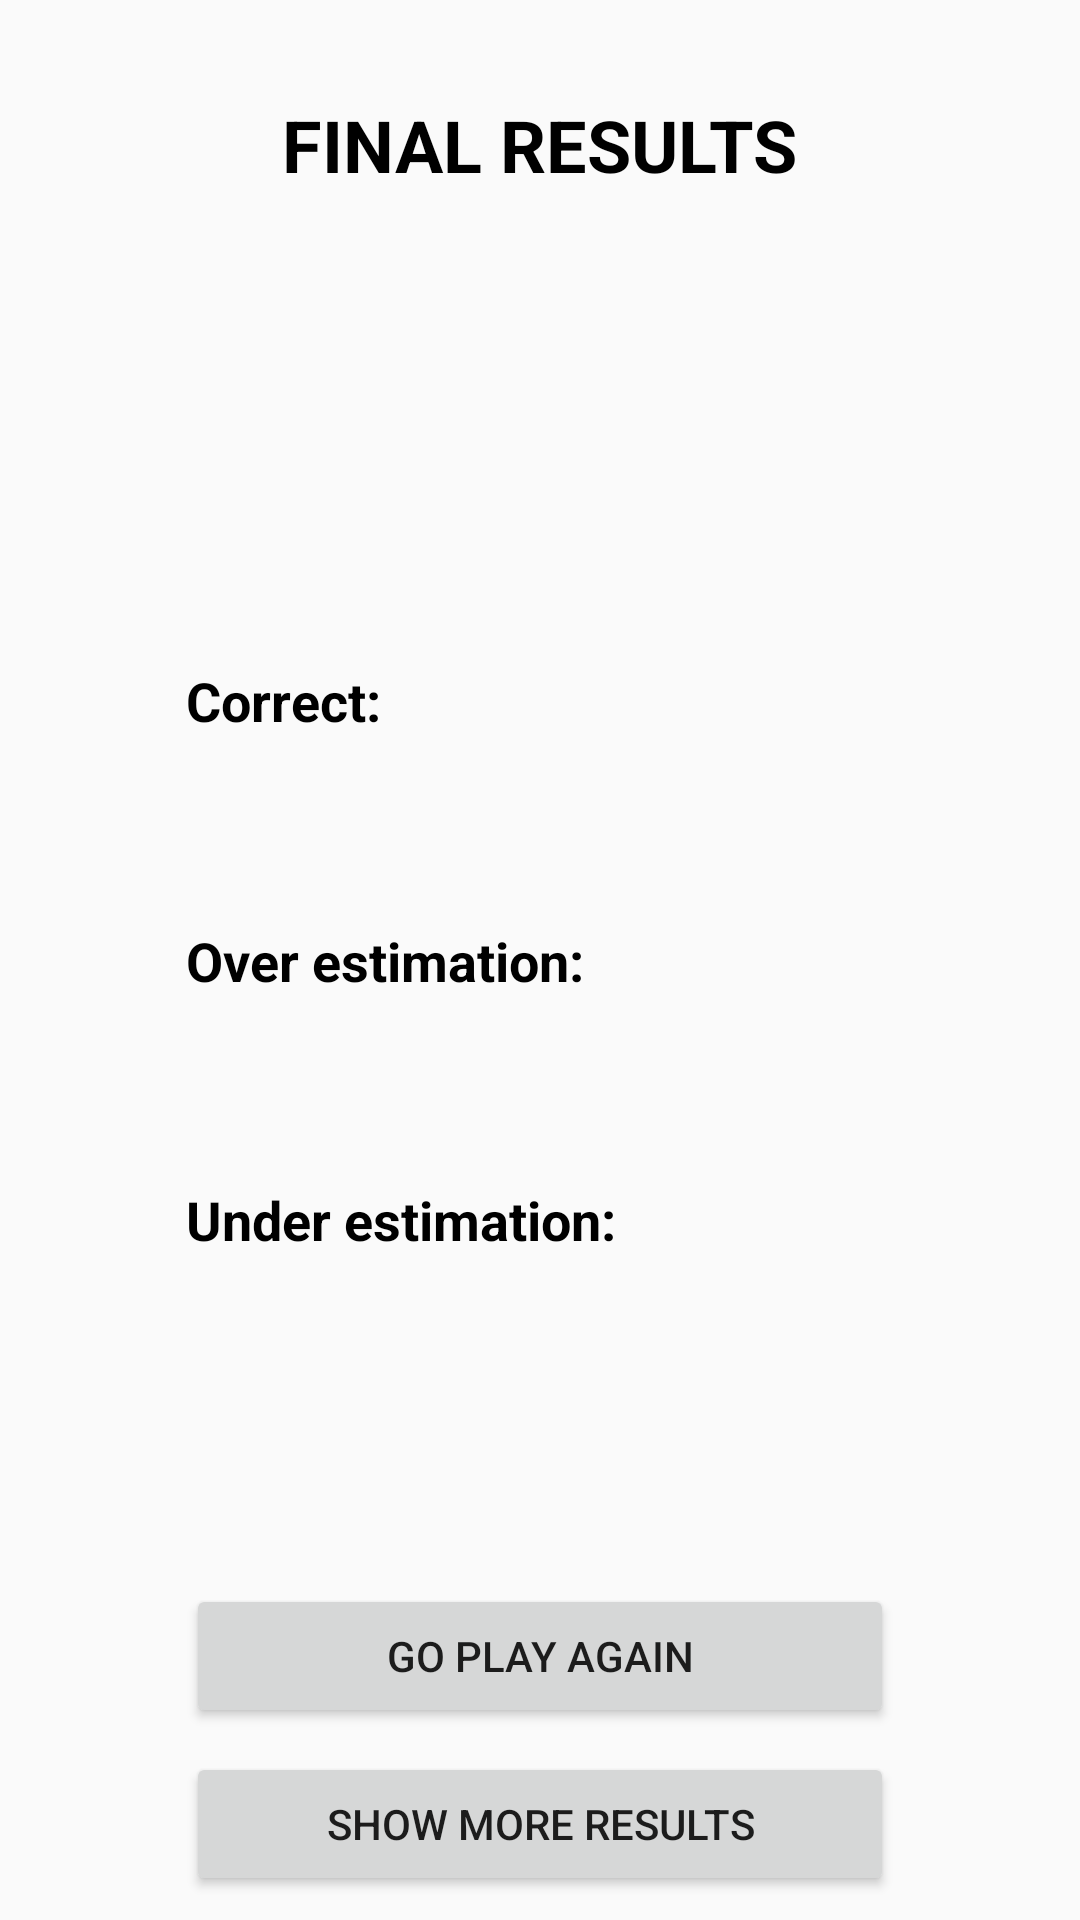

Reconstruct the res/layout file that produces this screen, plus the resources it refers to.
<!-- AndroidManifest.xml: application theme Theme.AppCompat.Light.NoActionBar -->
<!-- res/layout/activity_final.xml -->
<?xml version="1.0" encoding="utf-8"?>
<android.support.constraint.ConstraintLayout xmlns:android="http://schemas.android.com/apk/res/android"
    xmlns:app="http://schemas.android.com/apk/res-auto"
    xmlns:tools="http://schemas.android.com/tools"
    android:layout_width="match_parent"
    android:layout_height="match_parent">

    <TextView
        android:id="@+id/final_title"
        android:layout_width="wrap_content"
        android:layout_height="wrap_content"
        android:layout_marginEnd="8dp"
        android:layout_marginStart="8dp"
        android:layout_marginTop="32dp"
        android:text="@string/final_title"
        android:textColor="@android:color/black"
        android:textSize="24sp"
        android:textStyle="bold"
        app:layout_constraintEnd_toStartOf="@+id/guideVerticalRight"
        app:layout_constraintStart_toStartOf="@+id/guideVerticalLeft"
        app:layout_constraintTop_toTopOf="parent" />

    <android.support.constraint.Guideline
        android:id="@+id/finalGuideH1"
        android:layout_width="wrap_content"
        android:layout_height="wrap_content"
        android:orientation="horizontal"
        app:layout_constraintGuide_percent="0.3333" />

    <TextView
        android:id="@+id/result_total"
        android:layout_width="wrap_content"
        android:layout_height="wrap_content"
        android:layout_marginStart="8dp"
        android:layout_marginTop="8dp"
        android:text="@string/result_correct"
        android:textColor="@android:color/black"
        android:textSize="18sp"
        android:textStyle="bold"
        app:layout_constraintStart_toStartOf="@+id/guideVerticalLeft"
        app:layout_constraintTop_toTopOf="@+id/finalGuideH1" />

    <TextView
        android:id="@+id/correctValue"
        android:layout_width="wrap_content"
        android:layout_height="wrap_content"
        android:layout_marginEnd="8dp"
        android:layout_marginTop="8dp"
        android:textColor="@android:color/black"
        android:textSize="20sp"
        android:textStyle="bold"
        app:layout_constraintEnd_toStartOf="@+id/guideVerticalRight"
        app:layout_constraintTop_toTopOf="@+id/finalGuideH1" />

    <TextView
        android:id="@+id/result_over"
        android:layout_width="wrap_content"
        android:layout_height="wrap_content"
        android:layout_marginBottom="8dp"
        android:layout_marginStart="8dp"
        android:layout_marginTop="8dp"
        android:text="@string/result_overestimation"
        android:textColor="@android:color/black"
        android:textSize="18sp"
        android:textStyle="bold"
        app:layout_constraintBottom_toTopOf="@+id/result_under"
        app:layout_constraintStart_toStartOf="@+id/guideVerticalLeft"
        app:layout_constraintTop_toBottomOf="@+id/result_total" />

    <TextView
        android:id="@+id/overValue"
        android:layout_width="wrap_content"
        android:layout_height="wrap_content"
        android:layout_marginBottom="8dp"
        android:layout_marginEnd="8dp"
        android:layout_marginTop="8dp"
        android:textColor="@android:color/black"
        android:textSize="20sp"
        android:textStyle="bold"
        app:layout_constraintBottom_toTopOf="@+id/underValue"
        app:layout_constraintEnd_toStartOf="@+id/guideVerticalRight"
        app:layout_constraintTop_toBottomOf="@+id/correctValue" />

    <TextView
        android:id="@+id/result_under"
        android:layout_width="wrap_content"
        android:layout_height="wrap_content"
        android:layout_marginBottom="8dp"
        android:layout_marginStart="8dp"
        android:text="@string/result_underestimation"
        android:textColor="@android:color/black"
        android:textSize="18sp"
        android:textStyle="bold"
        app:layout_constraintBottom_toTopOf="@+id/finalGuideH2"
        app:layout_constraintStart_toStartOf="@+id/guideVerticalLeft" />

    <TextView
        android:id="@+id/underValue"
        android:layout_width="wrap_content"
        android:layout_height="wrap_content"
        android:layout_marginBottom="8dp"
        android:layout_marginEnd="8dp"
        android:textColor="@android:color/black"
        android:textSize="20sp"
        android:textStyle="bold"
        app:layout_constraintBottom_toTopOf="@+id/finalGuideH2"
        app:layout_constraintEnd_toStartOf="@+id/guideVerticalRight" />

    <android.support.constraint.Guideline
        android:id="@+id/finalGuideH2"
        android:layout_width="wrap_content"
        android:layout_height="wrap_content"
        android:orientation="horizontal"
        app:layout_constraintGuide_percent="0.6666" />

    <Button
        android:id="@+id/btnPlay"
        android:layout_width="0dp"
        android:layout_height="wrap_content"
        android:layout_marginBottom="8dp"
        android:layout_marginEnd="8dp"
        android:layout_marginStart="8dp"
        android:text="@string/final_play"
        app:layout_constraintBottom_toTopOf="@+id/btnResult"
        app:layout_constraintEnd_toStartOf="@+id/guideVerticalRight"
        app:layout_constraintStart_toStartOf="@+id/guideVerticalLeft" />

    <Button
        android:id="@+id/btnResult"
        android:layout_width="0dp"
        android:layout_height="wrap_content"
        android:layout_marginBottom="8dp"
        android:layout_marginEnd="8dp"
        android:layout_marginStart="8dp"
        android:onClick="onClickResult"
        android:text="@string/final_show"
        app:layout_constraintBottom_toBottomOf="parent"
        app:layout_constraintEnd_toStartOf="@+id/guideVerticalRight"
        app:layout_constraintStart_toStartOf="@+id/guideVerticalLeft" />

    <android.support.constraint.Guideline
        android:id="@+id/guideVerticalLeft"
        android:layout_width="wrap_content"
        android:layout_height="wrap_content"
        android:orientation="vertical"
        app:layout_constraintGuide_percent="0.15" />

    <android.support.constraint.Guideline
        android:id="@+id/guideVerticalRight"
        android:layout_width="wrap_content"
        android:layout_height="wrap_content"
        android:orientation="vertical"
        app:layout_constraintGuide_percent="0.85" />

</android.support.constraint.ConstraintLayout>
<!-- resources referenced by this layout -->
<resources>
  <string name="final_play">GO PLAY AGAIN</string>
  <string name="final_show">SHOW MORE RESULTS</string>
  <string name="final_title">FINAL RESULTS</string>
  <string name="result_correct">Correct: </string>
  <string name="result_overestimation">Over estimation: </string>
  <string name="result_underestimation">Under estimation: </string>
  <style name="Theme.AppCompat.Light.NoActionBar" parent="@style/Theme.AppCompat.Light">
          <item name="windowNoTitle">true</item>
          <item name="windowActionBar">false</item>
          <item name="android:windowContentOverlay">@null</item>
      </style>
</resources>
